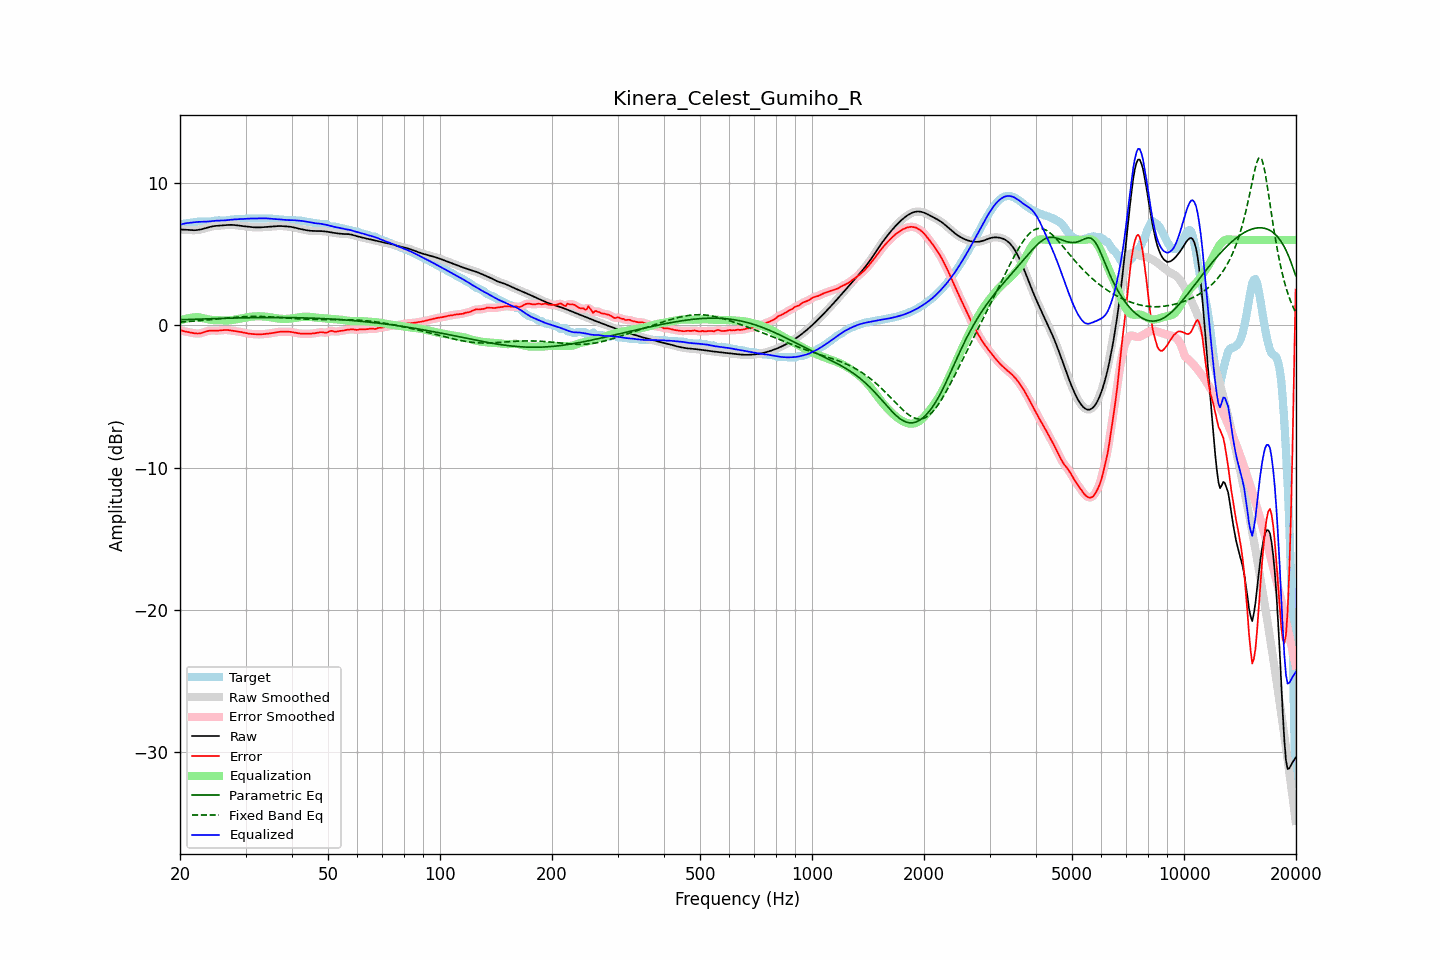

Values plotted in this chart, from the file beside it:
frequency, raw, error, smoothed, error_smoothed, equalization, parametric_eq, fixed_band_eq, equalized_raw, equalized_smoothed, target
20.00, 6.73, -0.34, 6.73, -0.34, 0.33, 0.39, 0.23, 7.06, 7.06, 7.07
20.20, 6.73, -0.37, 6.73, -0.37, 0.37, 0.39, 0.23, 7.10, 7.10, 7.10
20.40, 6.72, -0.40, 6.72, -0.40, 0.41, 0.39, 0.24, 7.13, 7.13, 7.13
20.61, 6.72, -0.43, 6.72, -0.43, 0.44, 0.40, 0.25, 7.15, 7.15, 7.15
20.81, 6.71, -0.45, 6.71, -0.45, 0.47, 0.40, 0.26, 7.17, 7.17, 7.16
21.02, 6.70, -0.48, 6.70, -0.48, 0.49, 0.41, 0.26, 7.19, 7.19, 7.18
21.23, 6.69, -0.50, 6.69, -0.50, 0.51, 0.41, 0.27, 7.20, 7.20, 7.19
21.44, 6.68, -0.52, 6.68, -0.52, 0.53, 0.42, 0.28, 7.21, 7.21, 7.20
21.66, 6.68, -0.54, 6.68, -0.54, 0.55, 0.42, 0.29, 7.23, 7.23, 7.22
21.87, 6.68, -0.56, 6.68, -0.56, 0.56, 0.42, 0.30, 7.24, 7.24, 7.24
22.09, 6.68, -0.57, 6.68, -0.58, 0.57, 0.43, 0.31, 7.25, 7.25, 7.26
22.31, 6.70, -0.58, 6.70, -0.58, 0.57, 0.43, 0.32, 7.26, 7.26, 7.28
22.54, 6.71, -0.57, 6.71, -0.57, 0.56, 0.44, 0.32, 7.27, 7.27, 7.29
22.76, 6.74, -0.55, 6.74, -0.55, 0.54, 0.44, 0.33, 7.27, 7.27, 7.29
22.99, 6.76, -0.52, 6.76, -0.52, 0.51, 0.44, 0.34, 7.28, 7.28, 7.29
23.22, 6.80, -0.48, 6.80, -0.48, 0.48, 0.45, 0.35, 7.28, 7.28, 7.28
23.45, 6.83, -0.44, 6.83, -0.44, 0.45, 0.45, 0.37, 7.28, 7.28, 7.27
23.69, 6.86, -0.41, 6.86, -0.41, 0.43, 0.45, 0.38, 7.29, 7.29, 7.27
23.92, 6.89, -0.38, 6.89, -0.39, 0.40, 0.46, 0.39, 7.30, 7.30, 7.28
24.16, 6.92, -0.37, 6.92, -0.37, 0.39, 0.46, 0.40, 7.31, 7.31, 7.29
24.40, 6.95, -0.37, 6.95, -0.37, 0.38, 0.47, 0.41, 7.32, 7.32, 7.31
24.65, 6.96, -0.37, 6.96, -0.37, 0.37, 0.47, 0.42, 7.33, 7.33, 7.33
24.89, 6.98, -0.37, 6.98, -0.37, 0.36, 0.47, 0.43, 7.34, 7.34, 7.35
25.14, 6.99, -0.37, 6.99, -0.37, 0.36, 0.48, 0.44, 7.35, 7.35, 7.37
25.39, 7.00, -0.37, 7.00, -0.37, 0.36, 0.48, 0.45, 7.36, 7.36, 7.37
25.65, 7.01, -0.36, 7.01, -0.36, 0.35, 0.48, 0.47, 7.36, 7.36, 7.37
25.91, 7.02, -0.35, 7.02, -0.35, 0.35, 0.49, 0.48, 7.36, 7.36, 7.36
26.16, 7.02, -0.34, 7.02, -0.34, 0.34, 0.49, 0.49, 7.37, 7.37, 7.36
26.43, 7.03, -0.33, 7.03, -0.33, 0.34, 0.49, 0.50, 7.37, 7.37, 7.36
26.69, 7.04, -0.33, 7.04, -0.33, 0.34, 0.50, 0.51, 7.38, 7.38, 7.37
26.96, 7.05, -0.34, 7.05, -0.34, 0.34, 0.50, 0.52, 7.39, 7.39, 7.39
27.23, 7.05, -0.35, 7.05, -0.35, 0.35, 0.50, 0.53, 7.41, 7.41, 7.41
27.50, 7.05, -0.37, 7.05, -0.37, 0.37, 0.51, 0.54, 7.42, 7.42, 7.42
27.77, 7.05, -0.39, 7.05, -0.39, 0.38, 0.51, 0.55, 7.43, 7.43, 7.44
28.05, 7.04, -0.40, 7.04, -0.40, 0.40, 0.51, 0.56, 7.44, 7.44, 7.45
28.33, 7.03, -0.42, 7.03, -0.42, 0.42, 0.51, 0.57, 7.45, 7.45, 7.45
28.62, 7.02, -0.44, 7.02, -0.44, 0.44, 0.52, 0.58, 7.45, 7.45, 7.45
28.90, 7.00, -0.46, 7.00, -0.46, 0.46, 0.52, 0.59, 7.46, 7.46, 7.46
29.19, 6.99, -0.48, 6.99, -0.48, 0.48, 0.52, 0.60, 7.47, 7.47, 7.46
29.48, 6.97, -0.50, 6.97, -0.50, 0.50, 0.52, 0.60, 7.48, 7.48, 7.47
29.78, 6.96, -0.53, 6.96, -0.53, 0.53, 0.53, 0.61, 7.48, 7.48, 7.48
30.08, 6.94, -0.55, 6.94, -0.55, 0.55, 0.53, 0.61, 7.49, 7.49, 7.49
30.38, 6.93, -0.57, 6.93, -0.57, 0.57, 0.53, 0.62, 7.50, 7.50, 7.50
30.68, 6.92, -0.59, 6.92, -0.59, 0.58, 0.53, 0.62, 7.50, 7.50, 7.51
30.99, 6.91, -0.60, 6.91, -0.60, 0.60, 0.53, 0.62, 7.51, 7.51, 7.51
31.30, 6.89, -0.61, 6.89, -0.61, 0.61, 0.54, 0.62, 7.51, 7.51, 7.51
31.61, 6.88, -0.62, 6.88, -0.62, 0.62, 0.54, 0.63, 7.51, 7.51, 7.51
31.93, 6.88, -0.63, 6.88, -0.63, 0.63, 0.54, 0.63, 7.51, 7.51, 7.51
32.24, 6.88, -0.63, 6.88, -0.63, 0.63, 0.54, 0.62, 7.51, 7.51, 7.51
32.57, 6.88, -0.64, 6.88, -0.64, 0.63, 0.54, 0.62, 7.51, 7.51, 7.51
32.89, 6.88, -0.64, 6.88, -0.64, 0.63, 0.54, 0.62, 7.51, 7.51, 7.52
33.22, 6.89, -0.63, 6.89, -0.63, 0.63, 0.54, 0.62, 7.52, 7.52, 7.52
33.55, 6.90, -0.62, 6.90, -0.62, 0.62, 0.54, 0.61, 7.52, 7.52, 7.52
33.89, 6.90, -0.61, 6.90, -0.61, 0.61, 0.55, 0.61, 7.52, 7.52, 7.51
34.23, 6.91, -0.60, 6.91, -0.60, 0.60, 0.55, 0.60, 7.51, 7.51, 7.51
34.57, 6.92, -0.58, 6.92, -0.58, 0.58, 0.55, 0.60, 7.50, 7.50, 7.50
34.92, 6.93, -0.57, 6.93, -0.57, 0.56, 0.55, 0.59, 7.49, 7.49, 7.50
35.27, 6.94, -0.55, 6.94, -0.55, 0.55, 0.55, 0.58, 7.48, 7.48, 7.49
35.62, 6.94, -0.53, 6.94, -0.53, 0.53, 0.55, 0.58, 7.47, 7.47, 7.48
35.97, 6.95, -0.51, 6.95, -0.51, 0.51, 0.55, 0.57, 7.46, 7.46, 7.46
... 635 more rows
